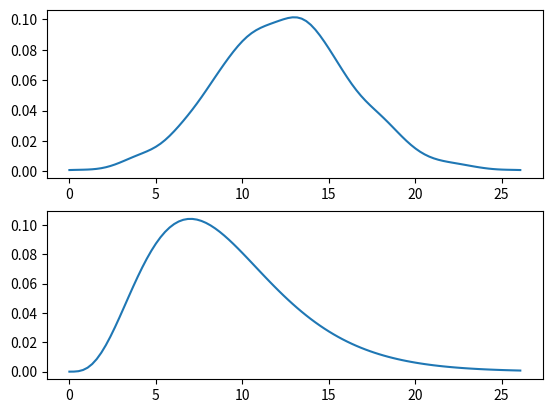

Here is the Python script that generated this plot:
from math import sqrt
import random
import matplotlib.pyplot as plt
import numpy as np
from numpy import linspace
from scipy.stats import chisquare, chi2
from scipy.stats.kde import gaussian_kde

m = 1000
n = 100
k = 10

y = []
for i in range(m):
    x = [random.randint(1, k) for i in range(n)]
    y.append(chisquare(x)[0])

mean_y, std_y = np.mean(y), np.std(y)
y = [(i - mean_y) / sqrt(np.std(y)) for i in y]
t = min(y)
y = [i - t for i in y]

pdf = gaussian_kde(y)
a = linspace(min(y), max(y), len(y) // 10)

fig, ax = plt.subplots(2, 1)
fig.subplots_adjust(wspace=0)

ax[0].plot(a, pdf(a))
ax[1].plot(a, chi2.pdf(a,k-1))

plt.show()
